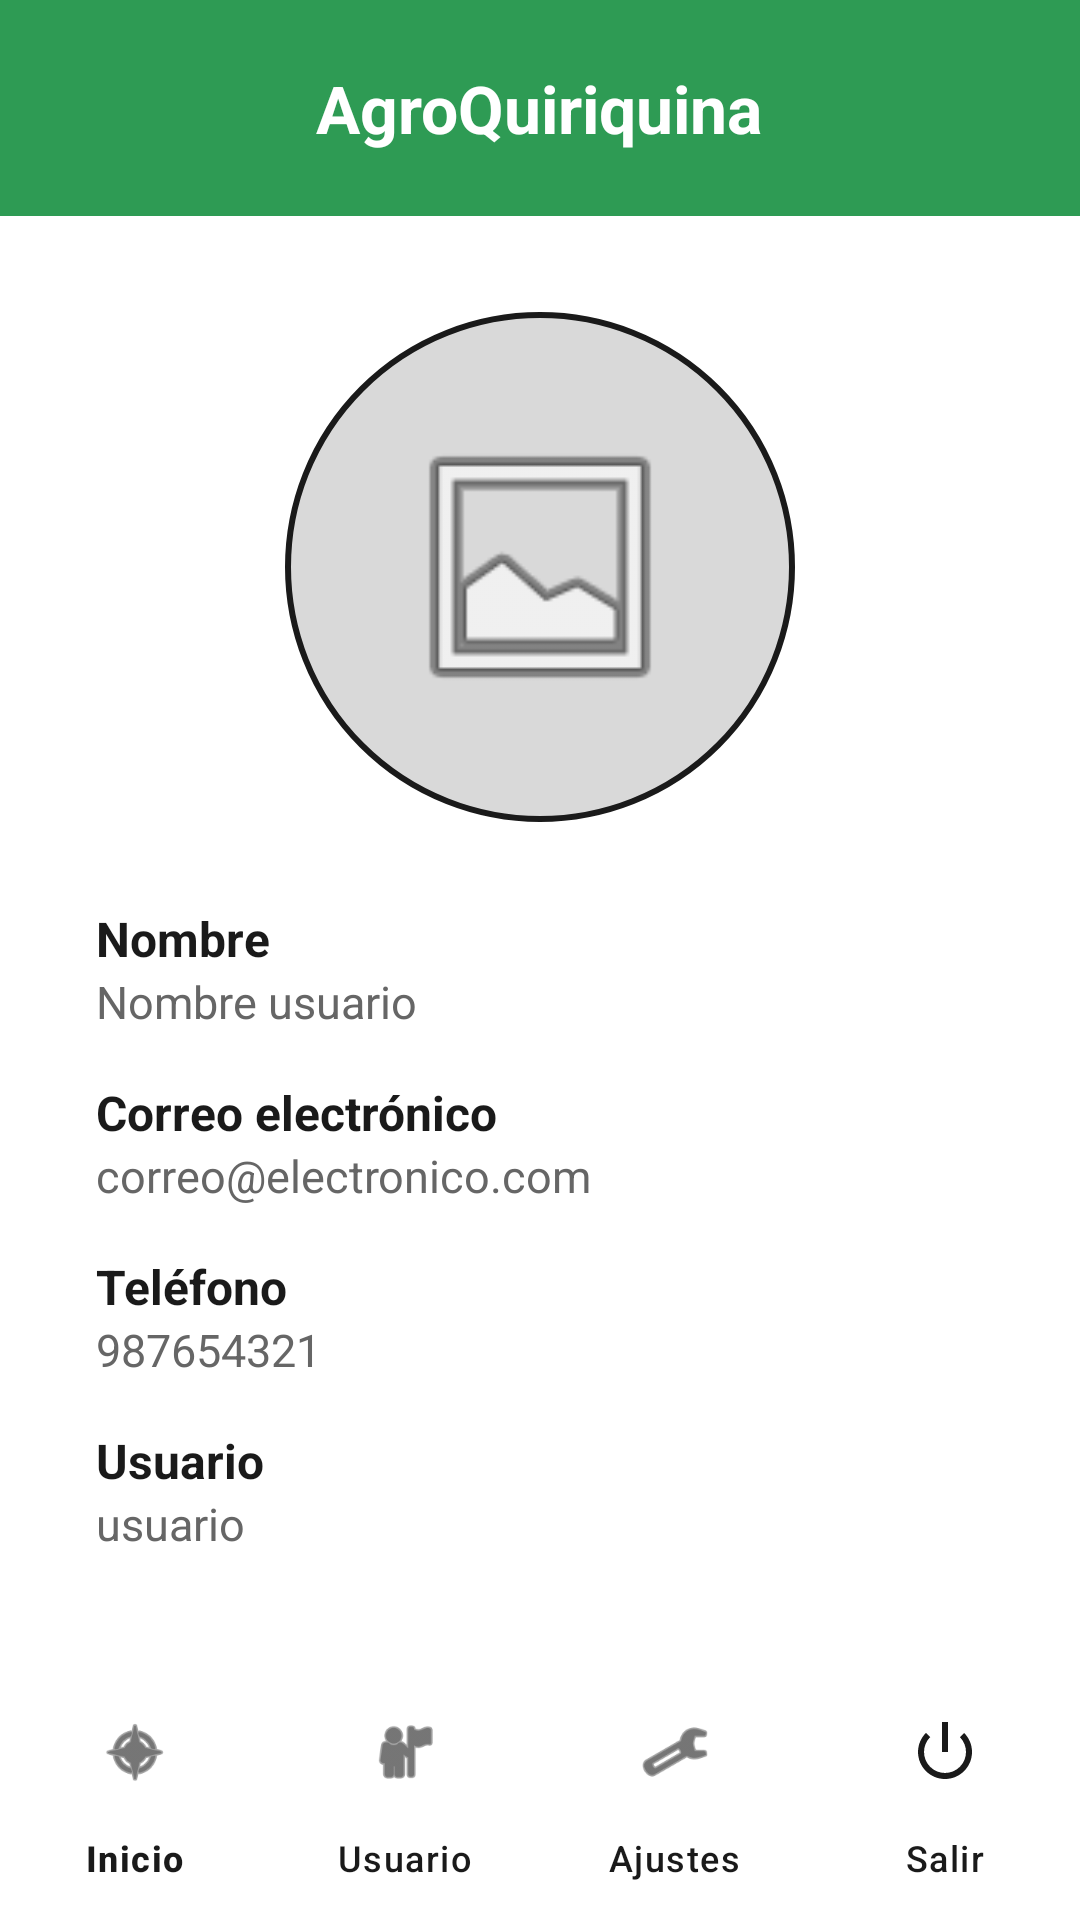

The Android layout XML behind this screen, and the referenced resources:
<!-- AndroidManifest.xml: application theme Theme.AgroQuiriquina -->
<!-- res/layout/fragment_user_profile.xml -->
<?xml version="1.0" encoding="utf-8"?>
<androidx.constraintlayout.widget.ConstraintLayout xmlns:android="http://schemas.android.com/apk/res/android"
    xmlns:app="http://schemas.android.com/apk/res-auto"
    android:layout_width="match_parent"
    android:layout_height="match_parent"
    android:background="@color/white">

    
    <FrameLayout
        android:id="@+id/topHeader"
        android:layout_width="0dp"
        android:layout_height="72dp"
        android:background="@color/agro_green"
        app:layout_constraintEnd_toEndOf="parent"
        app:layout_constraintStart_toStartOf="parent"
        app:layout_constraintTop_toTopOf="parent">

        <TextView
            android:layout_width="wrap_content"
            android:layout_height="wrap_content"
            android:layout_gravity="center"
            android:text="AgroQuiriquina"
            android:textColor="@color/white"
            android:textSize="22sp"
            android:textStyle="bold" />
    </FrameLayout>

    
    <ImageView
        android:id="@+id/ivProfileAvatar"
        android:layout_width="170dp"
        android:layout_height="170dp"
        android:layout_marginTop="32dp"
        android:background="@drawable/bg_circle_avatar"
        android:contentDescription="Foto de perfil"
        android:padding="36dp"
        android:src="@android:drawable/ic_menu_gallery"
        app:layout_constraintEnd_toEndOf="parent"
        app:layout_constraintStart_toStartOf="parent"
        app:layout_constraintTop_toBottomOf="@id/topHeader" />

    
    <LinearLayout
        android:layout_width="0dp"
        android:layout_height="wrap_content"
        android:layout_marginHorizontal="32dp"
        android:layout_marginTop="28dp"
        android:orientation="vertical"
        app:layout_constraintEnd_toEndOf="parent"
        app:layout_constraintStart_toStartOf="parent"
        app:layout_constraintTop_toBottomOf="@id/ivProfileAvatar">

        <TextView
            android:layout_width="wrap_content"
            android:layout_height="wrap_content"
            android:text="Nombre"
            android:textColor="@color/agro_text_primary"
            android:textSize="16sp"
            android:textStyle="bold" />

        <TextView
            android:id="@+id/tvProfileName"
            android:layout_width="wrap_content"
            android:layout_height="wrap_content"
            android:layout_marginBottom="16dp"
            android:text="Nombre usuario"
            android:textColor="@color/agro_text_secondary"
            android:textSize="15sp" />

        <TextView
            android:layout_width="wrap_content"
            android:layout_height="wrap_content"
            android:text="Correo electrónico"
            android:textColor="@color/agro_text_primary"
            android:textSize="16sp"
            android:textStyle="bold" />

        <TextView
            android:id="@+id/tvProfileEmail"
            android:layout_width="wrap_content"
            android:layout_height="wrap_content"
            android:layout_marginBottom="16dp"
            android:text="correo@electronico.com"
            android:textColor="@color/agro_text_secondary"
            android:textSize="15sp" />

        <TextView
            android:layout_width="wrap_content"
            android:layout_height="wrap_content"
            android:text="Teléfono"
            android:textColor="@color/agro_text_primary"
            android:textSize="16sp"
            android:textStyle="bold" />

        <TextView
            android:id="@+id/tvProfilePhone"
            android:layout_width="wrap_content"
            android:layout_height="wrap_content"
            android:layout_marginBottom="16dp"
            android:text="987654321"
            android:textColor="@color/agro_text_secondary"
            android:textSize="15sp" />

        <TextView
            android:layout_width="wrap_content"
            android:layout_height="wrap_content"
            android:text="Usuario"
            android:textColor="@color/agro_text_primary"
            android:textSize="16sp"
            android:textStyle="bold" />

        <TextView
            android:id="@+id/tvProfileUsername"
            android:layout_width="wrap_content"
            android:layout_height="wrap_content"
            android:text="usuario"
            android:textColor="@color/agro_text_secondary"
            android:textSize="15sp" />
    </LinearLayout>

    
    <com.google.android.material.bottomnavigation.BottomNavigationView
        android:id="@+id/bottomNavigation"
        android:layout_width="0dp"
        android:layout_height="wrap_content"
        android:background="@color/white"
        app:itemIconTint="@color/agro_text_primary"
        app:itemTextColor="@color/agro_text_primary"
        app:labelVisibilityMode="labeled"
        app:layout_constraintBottom_toBottomOf="parent"
        app:layout_constraintEnd_toEndOf="parent"
        app:layout_constraintStart_toStartOf="parent"
        app:menu="@menu/menu_bottom_nav" />

</androidx.constraintlayout.widget.ConstraintLayout>
<!-- resources referenced by this layout -->
<resources>
  <color name="agro_green">#2E9B54</color>
  <color name="agro_text_primary">#1A1A1A</color>
  <color name="agro_text_secondary">#666666</color>
  <color name="white">#FFFFFF</color>
  <!-- drawable bg_circle_avatar (drawable) -->
  <?xml version="1.0" encoding="utf-8"?>
  <shape xmlns:android="http://schemas.android.com/apk/res/android"
      android:shape="oval">
      <solid android:color="@color/agro_avatar_bg" />
      <stroke android:width="2dp" android:color="@color/agro_text_primary" />
  </shape>
  <style name="Theme.AgroQuiriquina" parent="Base.Theme.AgroQuiriquina" />
  <color name="agro_avatar_bg">#D9D9D9</color>
  <style name="Base.Theme.AgroQuiriquina" parent="Theme.Material3.DayNight.NoActionBar">
          
          
      </style>
</resources>
